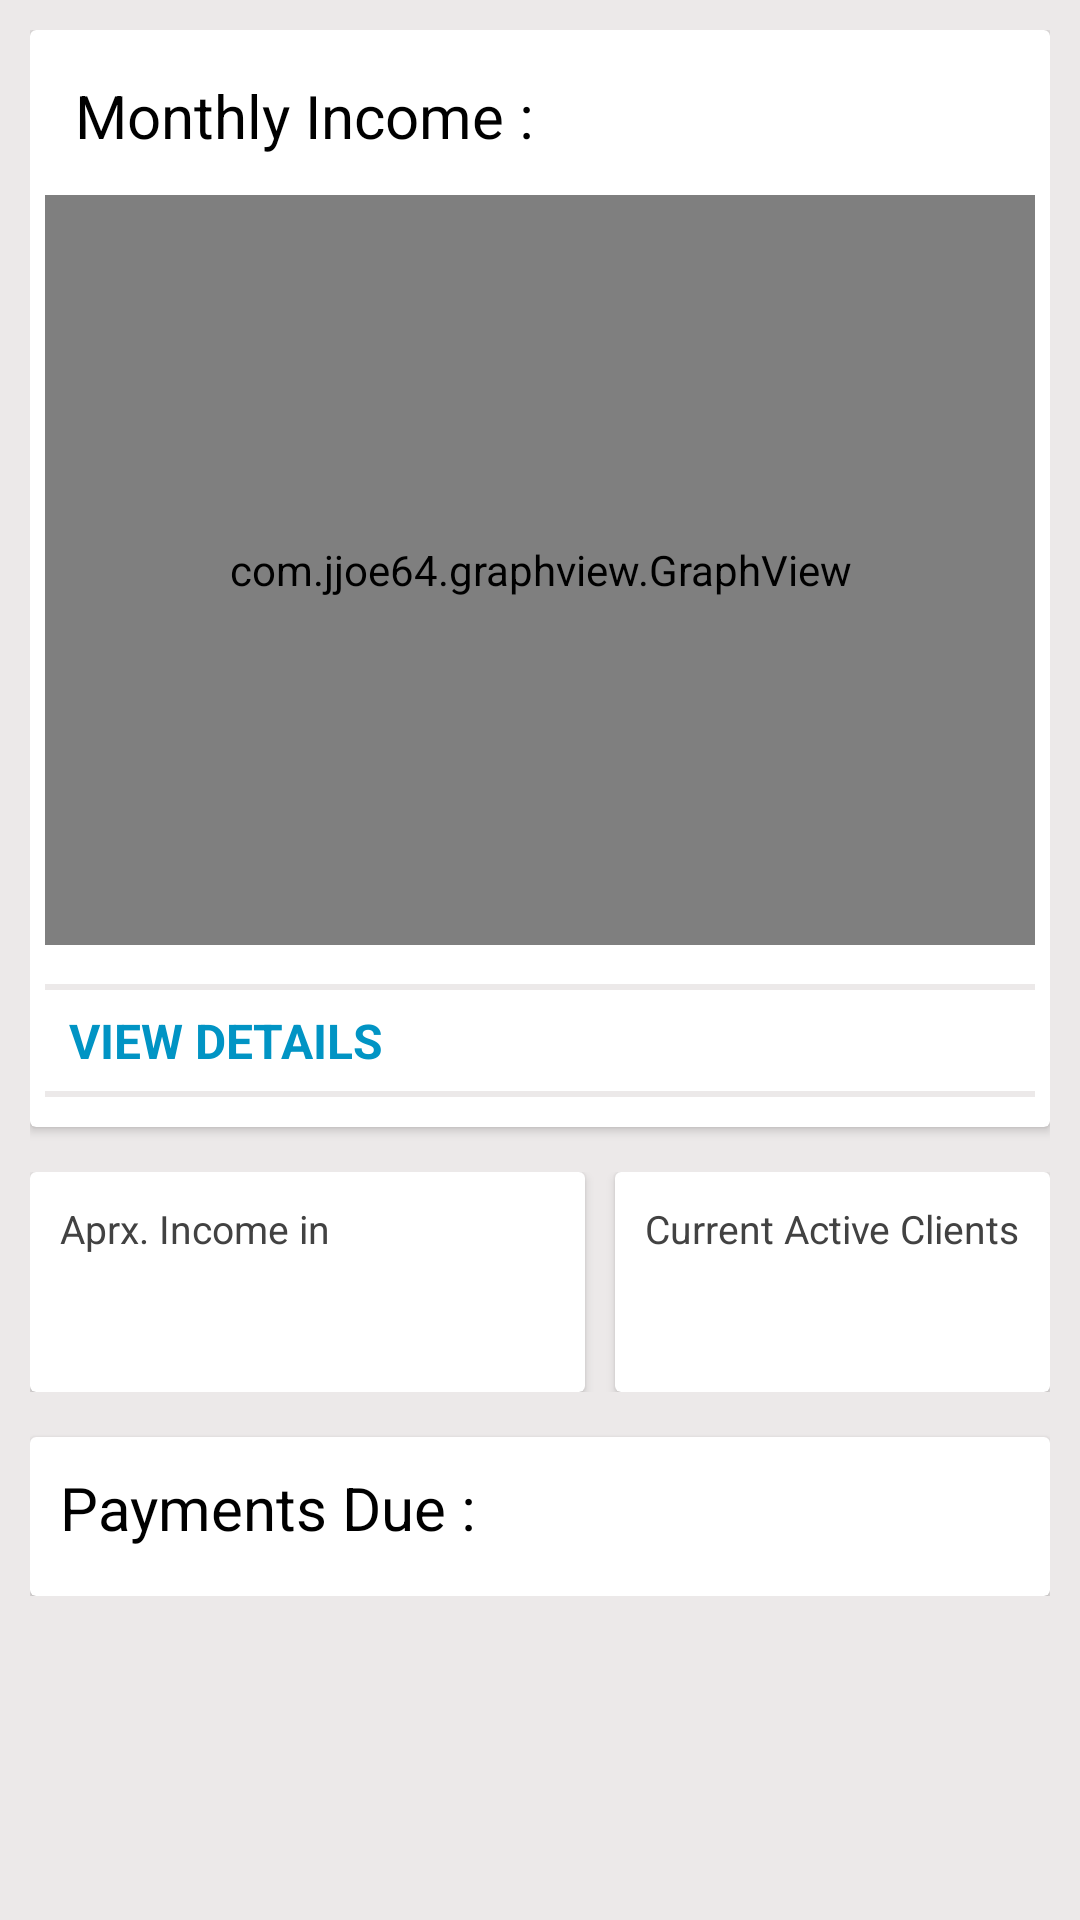

Produce the Android XML layout that renders to this screen, including the resource entries it uses.
<!-- AndroidManifest.xml: application theme AppTheme -->
<!-- res/layout/activity_payments.xml -->
<?xml version="1.0" encoding="utf-8"?>
<ScrollView xmlns:android="http://schemas.android.com/apk/res/android"
    xmlns:tools="http://schemas.android.com/tools"
    android:layout_width="match_parent"
    android:layout_height="match_parent"
    xmlns:app="http://schemas.android.com/apk/res-auto"
    android:background="@color/bgGrey"
    android:padding="10dp"
    android:orientation="vertical"
    tools:context="dietrixapp.dietrix.Payments">

    <RelativeLayout
        android:layout_width="match_parent"
        android:layout_height="wrap_content">



        <android.support.v7.widget.CardView
            android:id="@+id/IncomeGraphCard"
            android:layout_width="match_parent"
            android:layout_height="wrap_content"
            android:layout_marginBottom="15dp">

            <LinearLayout
                android:layout_width="match_parent"
                android:layout_height="wrap_content"
                android:orientation="vertical"
                android:padding="5dp">

                <RelativeLayout
                    android:layout_width="match_parent"
                    android:layout_height="wrap_content">

                    <TextView
                        android:id="@+id/IncomeTxt"
                        android:layout_width="wrap_content"
                        android:layout_height="wrap_content"
                        android:text="Monthly Income :"
                        android:padding="10dp"
                        android:textSize="20sp"
                        android:textColor="#FF000000"
                        android:layout_marginBottom="3dp"/>

                    <TextView
                        android:id="@+id/IncomePercentTxt"
                        android:layout_width="wrap_content"
                        android:layout_height="wrap_content"
                        android:padding="10dp"
                        android:textSize="19sp"
                        android:layout_alignBaseline="@+id/IncomeTxt"
                        android:layout_alignParentEnd="true"
                        android:textAlignment="viewEnd"
                        android:layout_toEndOf="@+id/IncomeTxt"/>

                </RelativeLayout>


                <com.jjoe64.graphview.GraphView
                    android:id="@+id/IncomeGraph"
                    android:layout_width="match_parent"
                    android:layout_height="250dp"
                    android:layout_marginBottom="5dp"
                    android:background="@color/lightGreen" />

                <TextView
                    android:id="@+id/RevenueViewDetailsTxt"
                    android:layout_width="match_parent"
                    android:layout_height="wrap_content"
                    android:text="VIEW DETAILS"
                    android:padding="8dp"
                    android:textSize="16sp"
                    android:textStyle="bold"
                    android:textColor="@color/darkBlue"
                    android:layout_marginTop="8dp"
                    android:layout_marginBottom="5dp"
                    android:background="@drawable/border_top_bottom"/>

            </LinearLayout>

        </android.support.v7.widget.CardView>

        <LinearLayout
            android:id="@+id/middleRL"
            android:layout_width="match_parent"
            android:layout_height="wrap_content"
            android:layout_below="@+id/IncomeGraphCard"
            android:orientation="horizontal"
            android:layout_marginBottom="15dp">

            <android.support.v7.widget.CardView
                android:id="@+id/MonthlyIncomeTxtCard"
                android:layout_width="0dp"
                android:layout_height="wrap_content"
                android:layout_weight="1"
                android:layout_marginEnd="10dp"
                android:padding="10dp">

                <LinearLayout
                    android:layout_width="wrap_content"
                    android:layout_height="wrap_content"
                    android:orientation="vertical">

                    <LinearLayout
                        android:layout_width="wrap_content"
                        android:layout_height="wrap_content"
                        android:orientation="horizontal">

                        <TextView
                            android:layout_width="wrap_content"
                            android:layout_height="wrap_content"
                            android:text="Aprx. Income in"
                            android:maxLines="1"
                            android:padding="10dp"
                            android:textColor="@color/cardview_dark_background"
                            android:textSize="13sp"/>

                        <TextView
                            android:id="@+id/RevenueMonthTxt"
                            android:layout_width="wrap_content"
                            android:layout_height="wrap_content"
                            android:textAlignment="viewEnd"
                            android:maxLines="1"
                            android:layout_marginStart="10dp"
                            android:textStyle="bold"
                            android:textColor="@color/cardview_dark_background"
                            android:textSize="14sp"/>

                    </LinearLayout>

                    <TextView
                        android:id="@+id/MonthlyIncomeTxt"
                        android:layout_width="wrap_content"
                        android:layout_height="wrap_content"
                        android:maxLines="1"
                        android:textSize="23sp"
                        android:textStyle="bold"
                        android:paddingStart="10dp"
                        android:paddingEnd="10dp"
                        android:paddingBottom="5dp"
                        android:textColor="#FF000000" />

                </LinearLayout>

            </android.support.v7.widget.CardView>


            <android.support.v7.widget.CardView
                android:layout_width="wrap_content"
                android:layout_height="wrap_content"
                android:padding="10dp">

                <LinearLayout
                    android:layout_width="wrap_content"
                    android:layout_height="wrap_content"
                    android:orientation="vertical">

                    <TextView
                        android:layout_width="wrap_content"
                        android:layout_height="wrap_content"
                        android:text="Current Active Clients"
                        android:maxLines="1"
                        android:padding="10dp"
                        android:textColor="@color/cardview_dark_background"
                        android:textSize="13sp"/>

                    <TextView
                        android:id="@+id/ActiveCountTxt"
                        android:layout_width="wrap_content"
                        android:layout_height="wrap_content"
                        android:layout_gravity="center"
                        android:paddingStart="10dp"
                        android:paddingEnd="10dp"
                        android:paddingBottom="5dp"
                        android:textSize="23sp"
                        android:textStyle="bold"
                        android:textColor="#FF000000" />

                </LinearLayout>

            </android.support.v7.widget.CardView>

        </LinearLayout>

        <android.support.v7.widget.CardView
            android:layout_width="match_parent"
            android:layout_height="wrap_content"
            android:padding="10dp"
            android:layout_below="@+id/middleRL">

            <LinearLayout
                android:layout_width="match_parent"
                android:layout_height="wrap_content"
                android:orientation="vertical">

                <RelativeLayout
                    android:layout_width="match_parent"
                    android:layout_height="wrap_content">

                    <TextView
                        android:id="@+id/PaymentDueTxt"
                        android:layout_width="wrap_content"
                        android:layout_height="wrap_content"
                        android:text="Payments Due :"
                        android:padding="10dp"
                        android:textSize="20sp"
                        android:textColor="#FF000000"
                        android:layout_marginBottom="3dp"/>

                    <TextView
                        android:id="@+id/PayDueCountTxt"
                        android:layout_width="wrap_content"
                        android:layout_height="wrap_content"
                        android:padding="10dp"
                        android:textSize="17sp"
                        android:textStyle="bold"
                        android:layout_alignBaseline="@+id/PaymentDueTxt"
                        android:layout_alignParentEnd="true"
                        android:textAlignment="viewEnd"
                        android:layout_toEndOf="@+id/PaymentDueTxt"/>

                </RelativeLayout>

                <android.support.v7.widget.RecyclerView
                    android:id="@+id/recyclerView2"
                    android:layout_width="match_parent"
                    android:layout_height="wrap_content"
                    android:layout_marginStart="5dp"
                    android:layout_marginEnd="5dp"
                    android:layout_marginBottom="3dp">
                </android.support.v7.widget.RecyclerView>

            </LinearLayout>

        </android.support.v7.widget.CardView>




    </RelativeLayout>

</ScrollView>
<!-- resources referenced by this layout -->
<resources>
  <color name="bgGrey">#ece9e9</color>
  <color name="darkBlue">#0194C4</color>
  <color name="lightGreen">#97b735</color>
  <!-- drawable border_top_bottom (drawable) -->
  <?xml version="1.0" encoding="utf-8"?>
  <layer-list xmlns:android="http://schemas.android.com/apk/res/android">
  
      <item
          android:left="-2dp"
          android:right="-2dp">
          <shape>
              <stroke
                  android:width="2dp"
                  android:color="@color/bgGrey" />
              <solid
                  android:color="@color/cardview_light_background"/>
          </shape>
      </item>
  
  </layer-list>
  <style name="AppTheme" parent="Theme.AppCompat.Light.DarkActionBar">
          
          <item name="colorPrimary">@color/lightGreen</item>
          <item name="colorPrimaryDark">@color/darkGreen</item>
          <item name="colorAccent">@color/darkGreen</item>
      </style>
  <color name="darkGreen">#728927</color>
</resources>
